Run: headless pygame with SDL's dummy video driver; simulated clock (each Clock.tick advances the game by its frame time, no real sleeping); random seed 0; keys injected as events and as key.get_pressed() state; no mouse input; restart key R tapped at the start of phases 3 and 4.
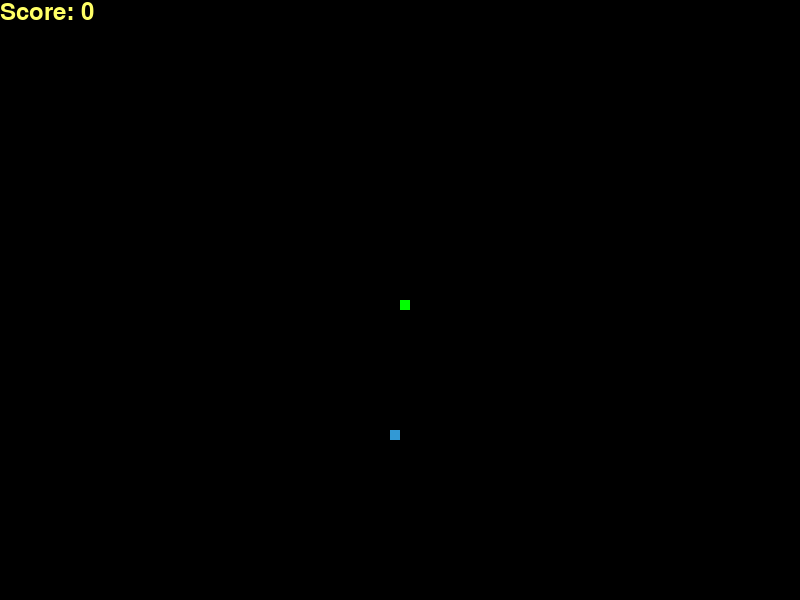
Frame 1 of 4 · flips 1–60 · no input
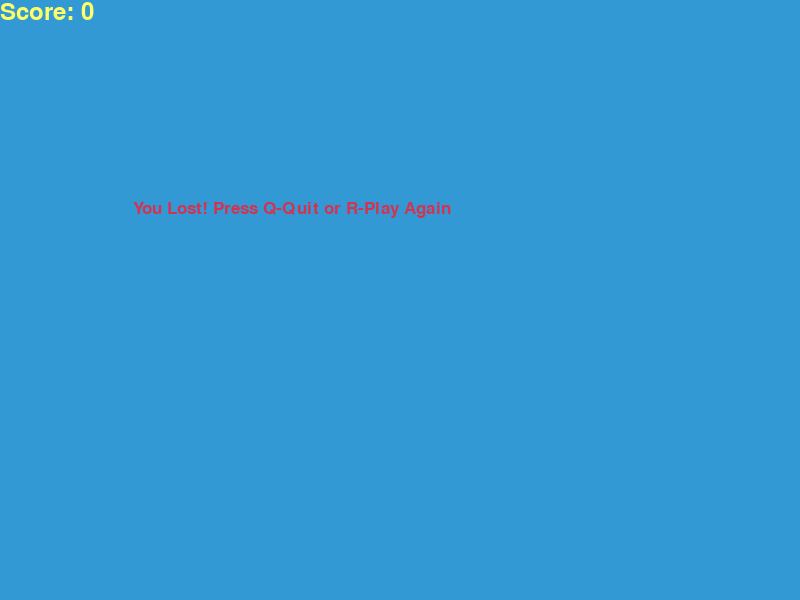
Frame 2 of 4 · flips 61–180 · tapped SPACE, RETURN · held RIGHT (→), D
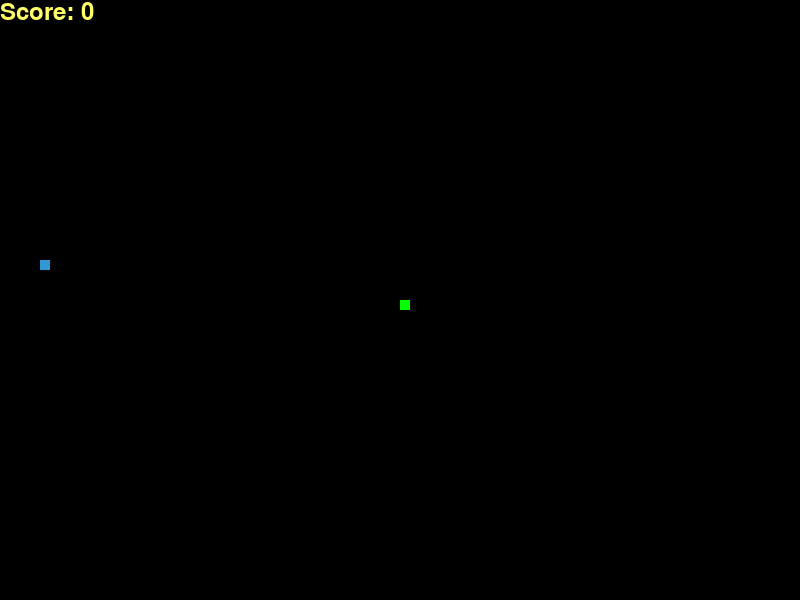
Frame 3 of 4 · flips 181–300 · tapped R · held DOWN (↓), S
Frame 4 of 4 · flips 301–420 · tapped R · held LEFT (←), A, UP (↑), W · screen same as frame 2, image omitted

The pygame program that drew these frames:

import pygame
import time
import random

# Initialize pygame
pygame.init()

# Game window dimensions
width, height = 800, 600
win = pygame.display.set_mode((width, height))
pygame.display.set_caption("Snake Game by ChatGPT")

# Colors
white = (255, 255, 255)
yellow = (255, 255, 102)
black = (0, 0, 0)
red = (213, 50, 80)
green = (0, 255, 0)
blue = (50, 153, 213)

# Snake parameters
snake_block = 10
snake_speed = 15

# Fonts and clock
clock = pygame.time.Clock()
font_style = pygame.font.SysFont("bahnschrift", 25)
score_font = pygame.font.SysFont("comicsansms", 35)


def your_score(score):
    value = score_font.render("Score: " + str(score), True, yellow)
    win.blit(value, [0, 0])


def draw_snake(snake_block, snake_list):
    for block in snake_list:
        pygame.draw.rect(win, green, [block[0], block[1], snake_block, snake_block])


def message(msg, color):
    mesg = font_style.render(msg, True, color)
    win.blit(mesg, [width / 6, height / 3])


def game_loop():
    game_over = False
    game_close = False

    # Initial snake position
    x, y = width / 2, height / 2
    x_change, y_change = 0, 0

    # Snake body
    snake_list = []
    length_of_snake = 1

    # Food coordinates
    food_x = round(random.randrange(0, width - snake_block) / 10.0) * 10.0
    food_y = round(random.randrange(0, height - snake_block) / 10.0) * 10.0

    while not game_over:
        while game_close:
            win.fill(blue)
            message("You Lost! Press Q-Quit or R-Play Again", red)
            your_score(length_of_snake - 1)
            pygame.display.update()

            for event in pygame.event.get():
                if event.type == pygame.KEYDOWN:
                    if event.key == pygame.K_q:
                        game_over = True
                        game_close = False
                    if event.key == pygame.K_r:
                        game_loop()

        # Handle user input
        for event in pygame.event.get():
            if event.type == pygame.QUIT:
                game_over = True
            if event.type == pygame.KEYDOWN:
                if event.key == pygame.K_LEFT:
                    x_change = -snake_block
                    y_change = 0
                elif event.key == pygame.K_RIGHT:
                    x_change = snake_block
                    y_change = 0
                elif event.key == pygame.K_UP:
                    y_change = -snake_block
                    x_change = 0
                elif event.key == pygame.K_DOWN:
                    y_change = snake_block
                    x_change = 0

        # Boundary check: Game over if snake hits the walls
        if x >= width or x < 0 or y >= height or y < 0:
            game_close = True
        x += x_change
        y += y_change
        win.fill(black)

        pygame.draw.rect(win, blue, [food_x, food_y, snake_block, snake_block])
        snake_head = [x, y]
        snake_list.append(snake_head)

        if len(snake_list) > length_of_snake:
            del snake_list[0]

        # Game over if snake collides with its own body
        for block in snake_list[:-1]:
            if block == snake_head:
                game_close = True

        draw_snake(snake_block, snake_list)
        your_score(length_of_snake - 1)
        pygame.display.update()

        # Snake eats food, grows in length
        if x == food_x and y == food_y:
            food_x = round(random.randrange(0, width - snake_block) / 10.0) * 10.0
            food_y = round(random.randrange(0, height - snake_block) / 10.0) * 10.0
            length_of_snake += 1


        clock.tick(snake_speed)

    pygame.quit()
    quit()


# Start the game
game_loop()
